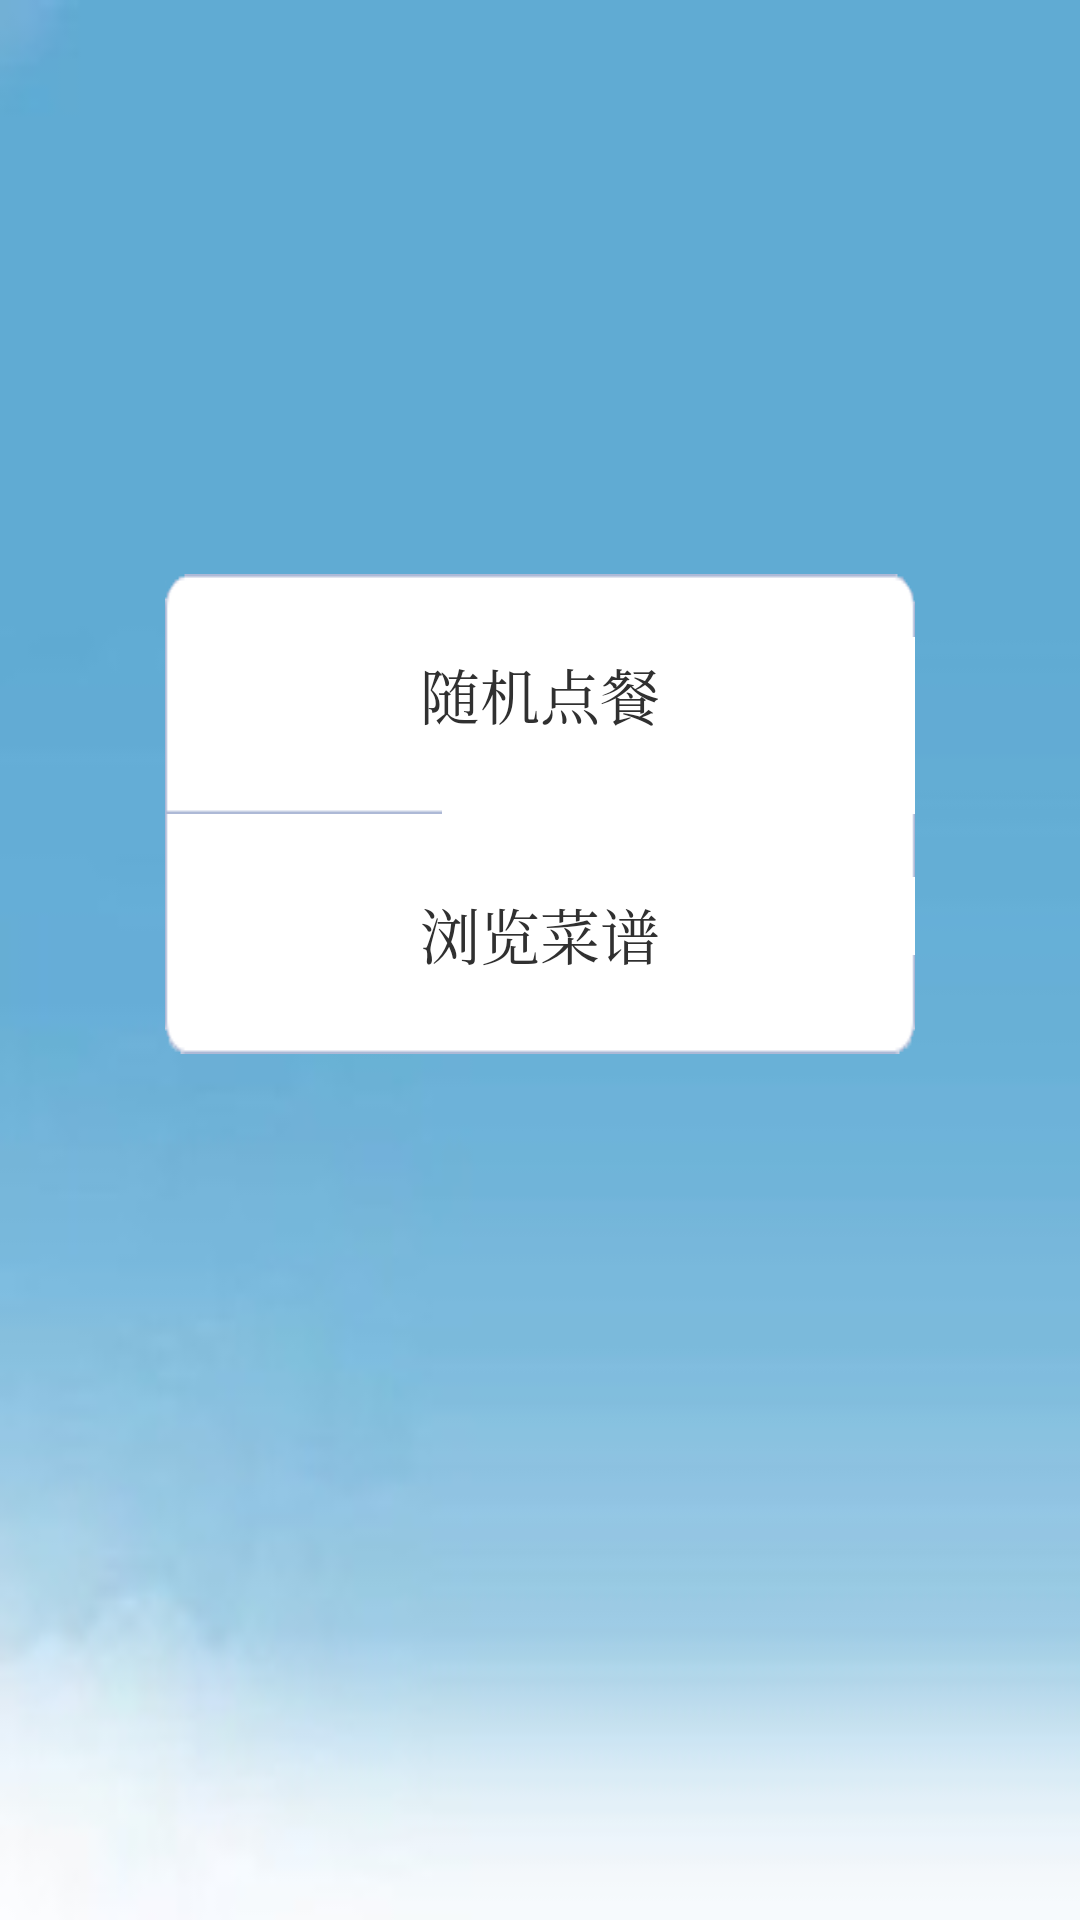

Reconstruct the res/layout file that produces this screen, plus the resources it refers to.
<!-- AndroidManifest.xml: fallback theme Theme.MaterialComponents.DayNight.NoActionBar -->
<!-- res/layout/randcook.xml -->
<?xml version="1.0" encoding="utf-8"?>
<RelativeLayout xmlns:android="http://schemas.android.com/apk/res/android"
	android:orientation="vertical" android:layout_width="fill_parent"
	android:layout_height="fill_parent" android:gravity="center"
	android:background="@drawable/body_blue">
	<Button android:background="@drawable/list_above_nor"
		android:layout_width="250dp" android:layout_height="wrap_content"
		android:layout_alignParentTop="true" android:text="@string/btn_randcook"
		android:id="@+id/btn_randcook" style="@style/style_title"></Button>
	<Button android:background="@drawable/list_below_nor"
		android:layout_height="wrap_content" android:layout_below="@+id/btn_randcook"
		android:text="@string/menuitem_lookcook" android:layout_width="wrap_content"
		android:id="@+id/btn_lookcook" android:layout_alignLeft="@+id/btn_randcook"
		android:layout_alignRight="@+id/btn_randcook" style="@style/style_title"></Button>
	<ListView android:layout_height="wrap_content" android:id="@+id/lv_order"
		style="@style/style_list_item" android:visibility="invisible"
		android:layout_width="fill_parent" android:layout_below="@+id/btn_lookcook"
		android:layout_alignLeft="@+id/btn_lookcook"
		android:layout_alignRight="@+id/btn_lookcook" android:background="@drawable/list_item_order"
		android:layout_marginTop="20dp"
		android:layout_marginBottom="20dp"></ListView>
	<Button android:background="@drawable/btn_randcook" android:visibility="invisible"
		android:layout_height="wrap_content" android:layout_below="@+id/lv_order"
		android:text="@string/btn_randcookpro" android:layout_width="wrap_content" android:id="@+id/btn_randcookpro"
		android:layout_alignLeft="@+id/lv_order" android:layout_alignRight="@+id/lv_order"
		 style="@style/style_title"></Button>
</RelativeLayout>
<!-- resources referenced by this layout -->
<resources>
  <!-- drawable body_blue: png bitmap (drawable, 12954 bytes) -->
  <!-- drawable btn_randcook (drawable) -->
  <?xml version="1.0" encoding="utf-8"?>
  <selector xmlns:android="http://schemas.android.com/apk/res/android">
  
      
      
       
      
      <item android:drawable="@drawable/btn_randcook_sel" android:state_pressed="true"/>
      
      
  
      <item android:drawable="@drawable/btn_randcook_nor" android:state_enabled="true"/>
  
      
      
  	 
      
  
  </selector>
  <string name="btn_randcook">随机点餐</string>
  <string name="btn_randcookpro">OK!今天就这个了。</string>
  <string name="menuitem_lookcook">浏览菜谱</string>
  <style name="style_list_item">
  		<item name="android:layout_width">fill_parent</item>
  		<item name="android:layout_height">wrap_content</item>
  		<item name="android:background">@android:color/transparent</item>
  		<item name="android:drawSelectorOnTop">true</item>
  		<item name="android:cacheColorHint">@android:color/transparent</item>
   		<item name="android:divider">@drawable/cook_list_divider</item> 
      	<item name="android:dividerHeight">1px</item> 
      	<item name="android:scrollingCache">false</item>
      	<item name="android:fadingEdge">none</item>
      	
  	</style>
  <style name="style_title">
  		<item name="android:textSize">20sp</item>
  		<item name="android:typeface">serif</item>
  		<item name="android:textColor">@color/font_color</item>
  	</style>
  <!-- drawable cook_list_divider (drawable) -->
  <?xml version="1.0" encoding="utf-8"?>
    
  <layer-list xmlns:android="http://schemas.android.com/apk/res/android">  
   <item>  
     <shape>  
        <gradient  
           android:startColor="@color/grey"  
           android:centerColor="@color/darkgrey"  
           android:endColor="@color/grey"  
           android:height="1px"  
           android:angle="0"/>  
    </shape>  
   </item>  
  </layer-list>
  <color name="font_color">#303030</color>
  <color name="grey">#808080</color>
  <color name="darkgrey">#404040</color>
</resources>
